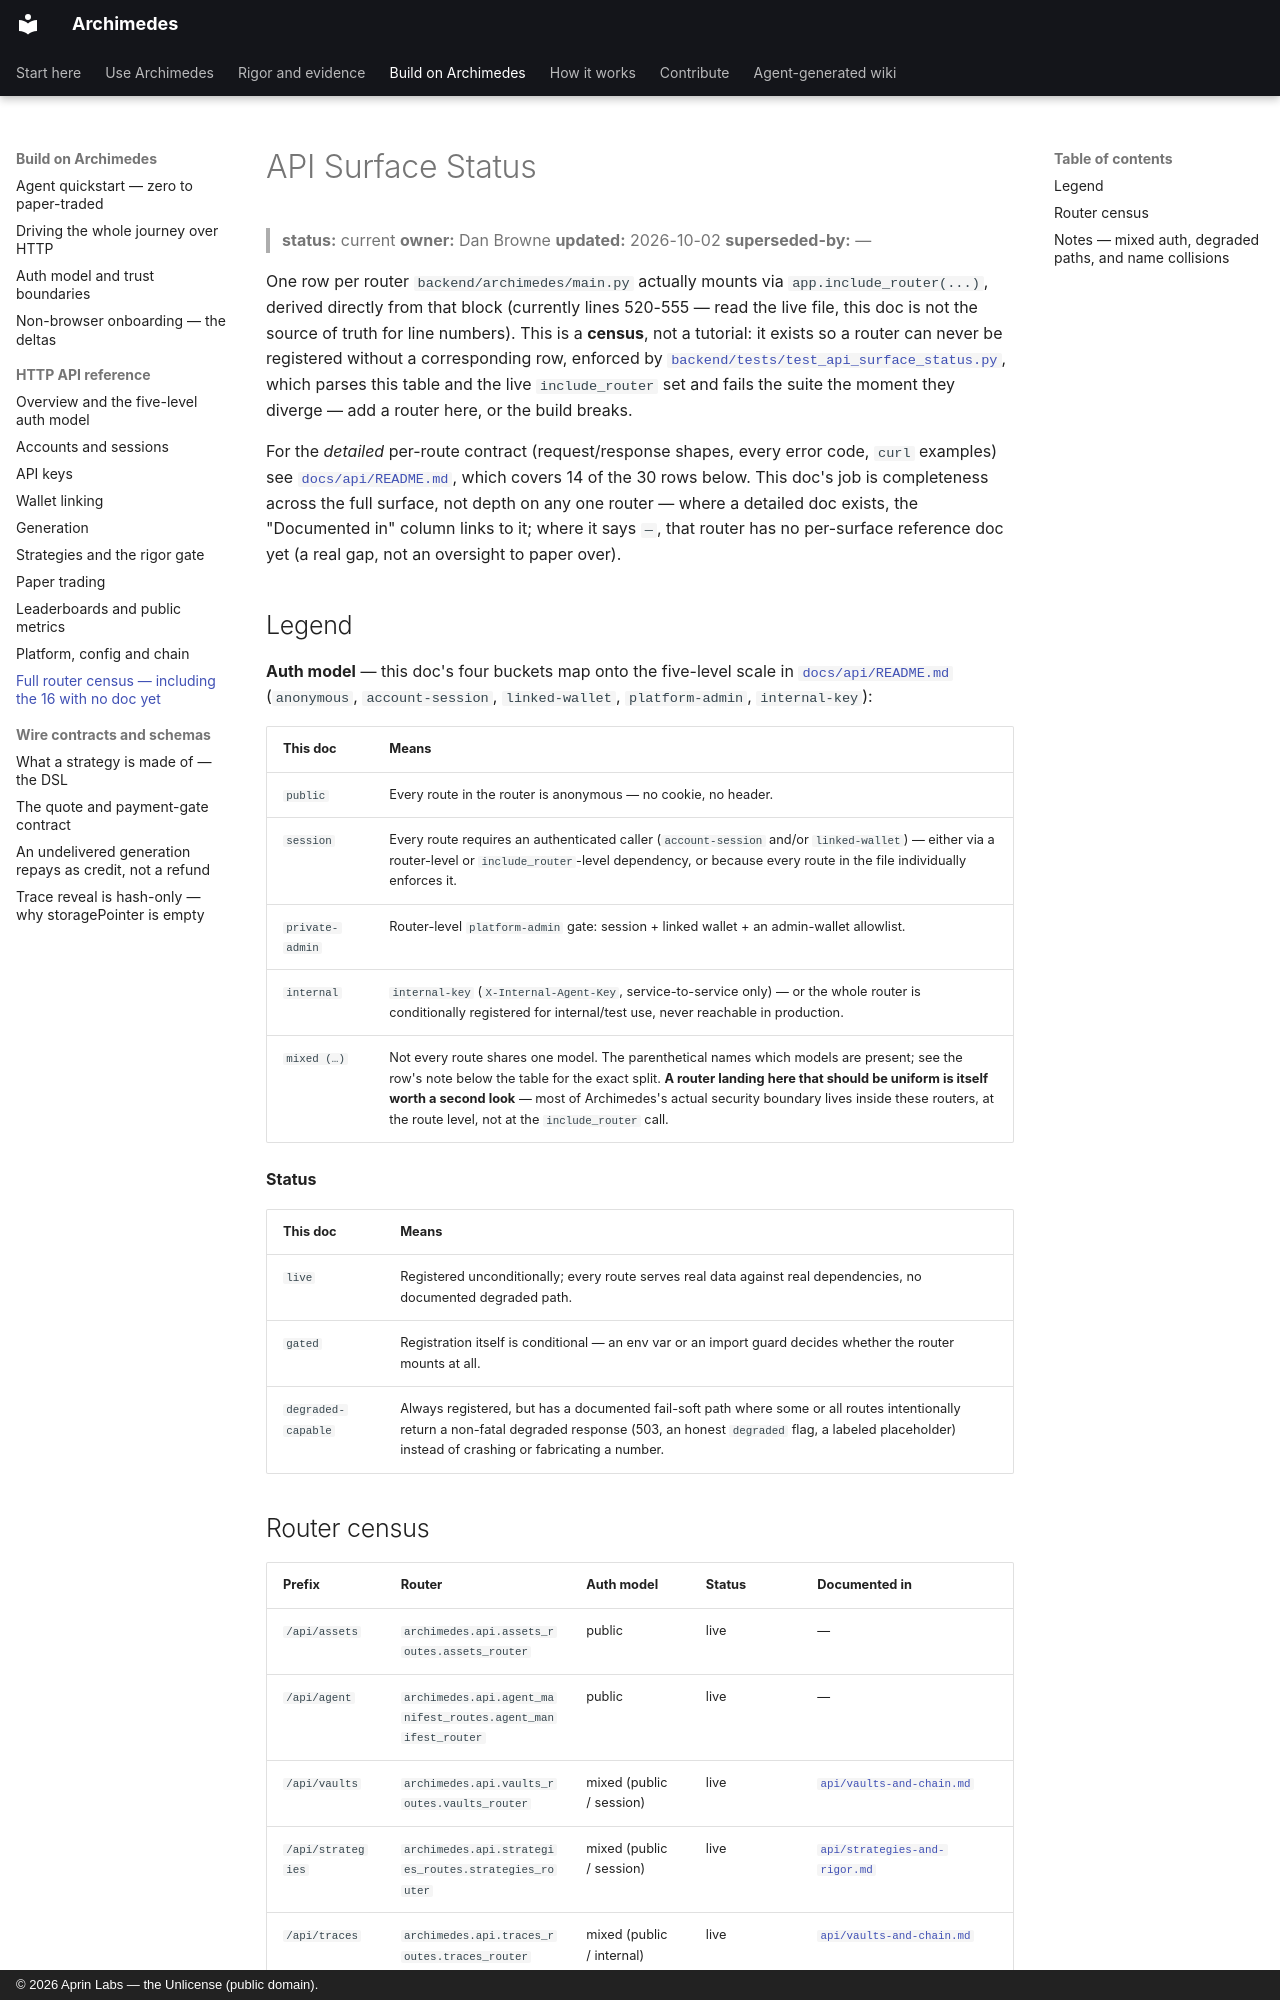

repository: aprin-labs/archimedes · page: api-surface-status/index.html · generator: mkdocs · copyright: © 2026 Aprin Labs — the Unlicense (public domain).

# API Surface Status

> **status:** current
> **owner:** Dan Browne
> **updated:** 2026-10-02
> **superseded-by:** —

One row per router `backend/archimedes/main.py` actually mounts via
`app.include_router(...)`, derived directly from that block (currently lines
520-555 — read the live file, this doc is not the source of truth for line
numbers). This is a **census**, not a tutorial: it exists so a router can
never be registered without a corresponding row, enforced by
[`backend/tests/test_api_surface_status.py`](../backend/tests/test_api_surface_status.py),
which parses this table and the live `include_router` set and fails the
suite the moment they diverge — add a router here, or the build breaks.

For the *detailed* per-route contract (request/response shapes, every error
code, `curl` examples) see [`docs/api/README.md`](api/README.md), which
covers 14 of the 30 rows below. This doc's job is completeness across the
full surface, not depth on any one router — where a detailed doc exists, the
"Documented in" column links to it; where it says `—`, that router has no
per-surface reference doc yet (a real gap, not an oversight to paper over).

## Legend

**Auth model** — this doc's four buckets map onto the five-level scale in
[`docs/api/README.md`](api/README.md#auth-model) (`anonymous`,
`account-session`, `linked-wallet`, `platform-admin`, `internal-key`):

| This doc | Means |
|---|---|
| `public` | Every route in the router is anonymous — no cookie, no header. |
| `session` | Every route requires an authenticated caller (`account-session` and/or `linked-wallet`) — either via a router-level or `include_router`-level dependency, or because every route in the file individually enforces it. |
| `private-admin` | Router-level `platform-admin` gate: session + linked wallet + an admin-wallet allowlist. |
| `internal` | `internal-key` (`X-Internal-Agent-Key`, service-to-service only) — or the whole router is conditionally registered for internal/test use, never reachable in production. |
| `mixed (…)` | Not every route shares one model. The parenthetical names which models are present; see the row's note below the table for the exact split. **A router landing here that should be uniform is itself worth a second look** — most of Archimedes's actual security boundary lives inside these routers, at the route level, not at the `include_router` call. |

**Status**

| This doc | Means |
|---|---|
| `live` | Registered unconditionally; every route serves real data against real dependencies, no documented degraded path. |
| `gated` | Registration itself is conditional — an env var or an import guard decides whether the router mounts at all. |
| `degraded-capable` | Always registered, but has a documented fail-soft path where some or all routes intentionally return a non-fatal degraded response (503, an honest `degraded` flag, a labeled placeholder) instead of crashing or fabricating a number. |
